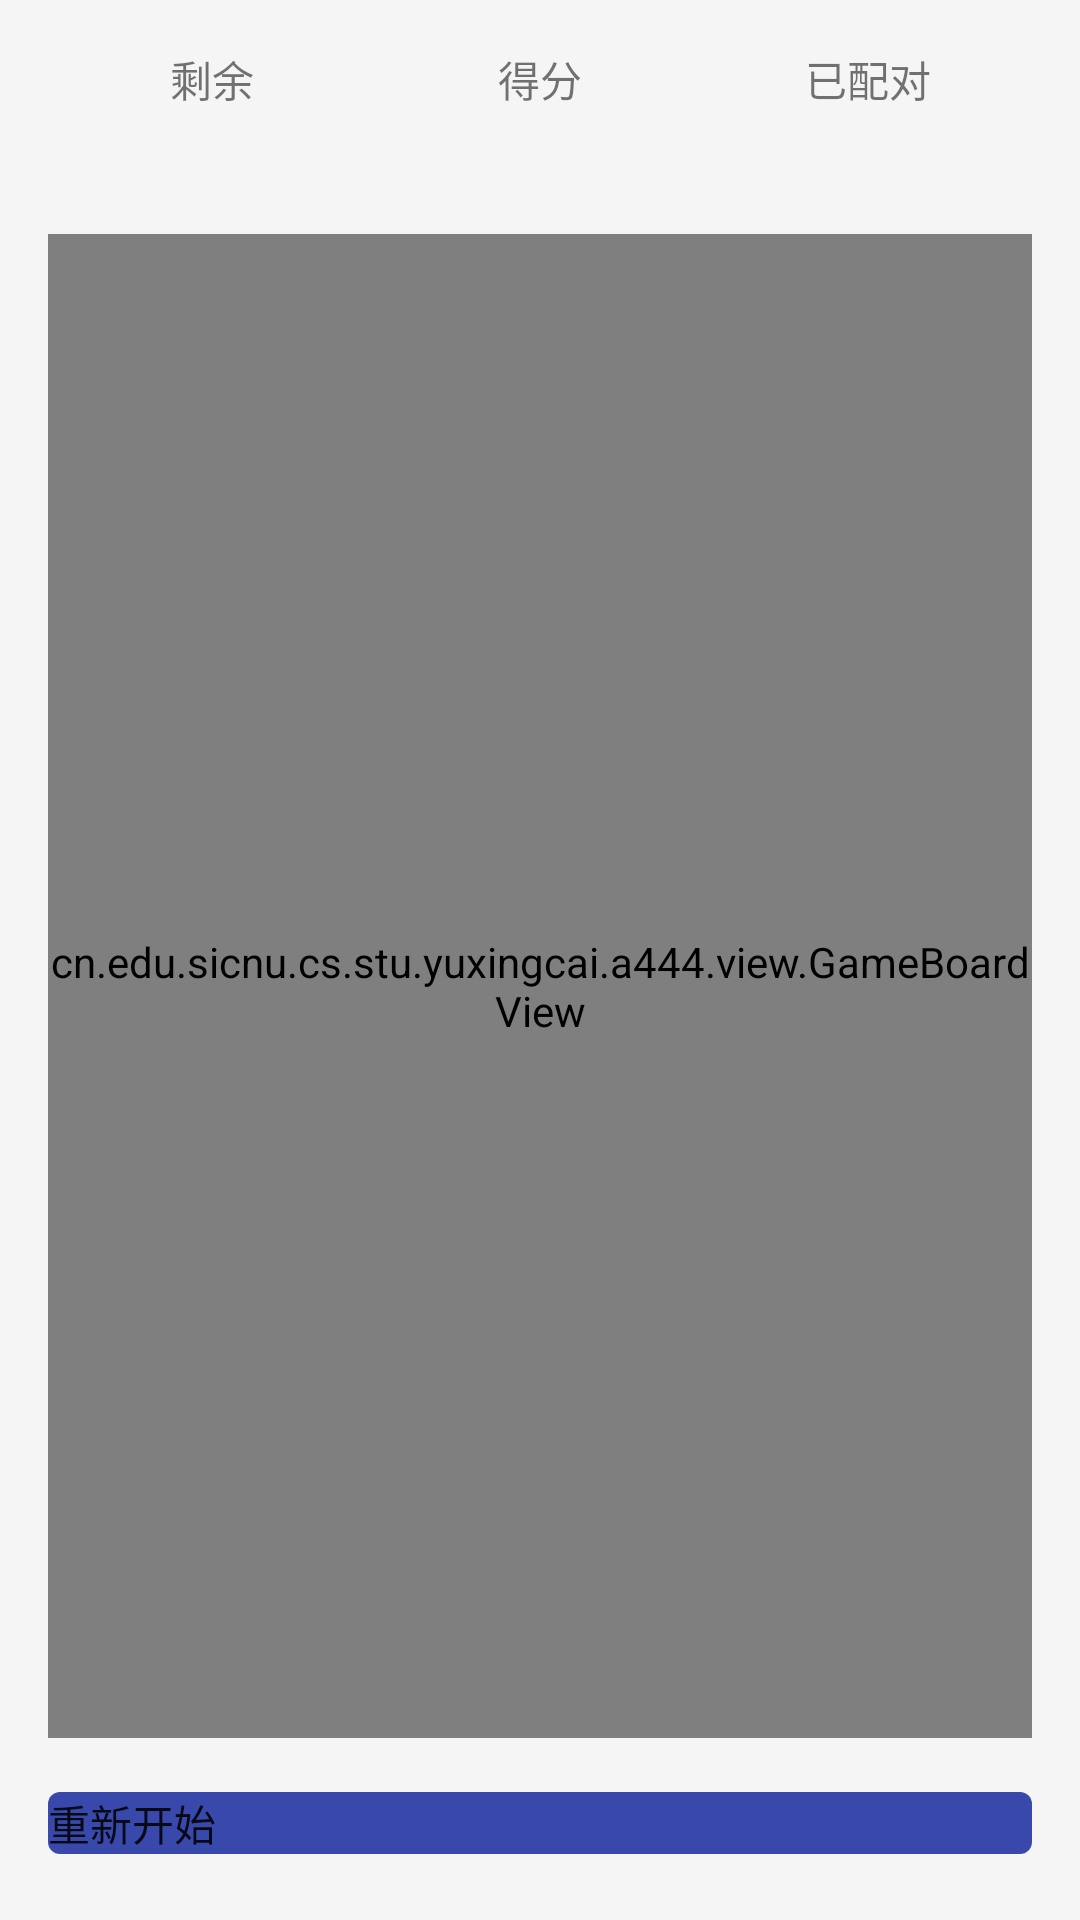

Layout XML and referenced resources for this Android screen:
<!-- AndroidManifest.xml: application theme Theme._444 -->
<!-- res/layout/activity_card_game.xml -->
<?xml version="1.0" encoding="utf-8"?>
<LinearLayout xmlns:android="http://schemas.android.com/apk/res/android"
    xmlns:app="http://schemas.android.com/apk/res-auto"
    android:layout_width="match_parent"
    android:layout_height="match_parent"
    android:orientation="vertical"
    android:background="@color/background"
    android:padding="16dp">

    <LinearLayout
        android:layout_width="match_parent"
        android:layout_height="wrap_content"
        android:orientation="horizontal">

        <LinearLayout
            android:layout_width="0dp"
            android:layout_height="wrap_content"
            android:layout_weight="1"
            android:orientation="vertical"
            android:gravity="center">

            <TextView
                android:layout_width="wrap_content"
                android:layout_height="wrap_content"
                android:text="@string/label_remaining"
                android:textSize="14sp" />

            <TextView
                android:id="@+id/tv_remaining_value"
                android:layout_width="wrap_content"
                android:layout_height="wrap_content"
                android:textSize="22sp"
                android:textStyle="bold" />
        </LinearLayout>

        <LinearLayout
            android:layout_width="0dp"
            android:layout_height="wrap_content"
            android:layout_weight="1"
            android:orientation="vertical"
            android:gravity="center">

            <TextView
                android:layout_width="wrap_content"
                android:layout_height="wrap_content"
                android:text="@string/label_score"
                android:textSize="14sp" />

            <TextView
                android:id="@+id/tv_score_value"
                android:layout_width="wrap_content"
                android:layout_height="wrap_content"
                android:textSize="22sp"
                android:textStyle="bold" />
        </LinearLayout>

        <LinearLayout
            android:layout_width="0dp"
            android:layout_height="wrap_content"
            android:layout_weight="1"
            android:orientation="vertical"
            android:gravity="center">

            <TextView
                android:layout_width="wrap_content"
                android:layout_height="wrap_content"
                android:text="@string/label_matches"
                android:textSize="14sp" />

            <TextView
                android:id="@+id/tv_matches_value"
                android:layout_width="wrap_content"
                android:layout_height="wrap_content"
                android:textSize="22sp"
                android:textStyle="bold" />
        </LinearLayout>
    </LinearLayout>

    <cn.edu.sicnu.cs.stu.yuxingcai.a444.view.GameBoardView
        android:id="@+id/game_board"
        android:layout_width="match_parent"
        android:layout_height="0dp"
        android:layout_weight="1"
        android:layout_marginTop="12dp" />

    <com.google.android.material.button.MaterialButton
        android:id="@+id/btn_restart"
        android:layout_width="match_parent"
        android:layout_height="wrap_content"
        android:layout_marginTop="12dp"
        android:text="@string/btn_restart"
        app:backgroundTint="@color/primary" />
</LinearLayout>
<!-- resources referenced by this layout -->
<resources>
  <color name="background">#FFF5F5F5</color>
  <color name="primary">#FF3949AB</color>
  <string name="btn_restart">重新开始</string>
  <string name="label_matches">已配对</string>
  <string name="label_remaining">剩余</string>
  <string name="label_score">得分</string>
  <style name="Theme._444" parent="Base.Theme._444" />
  <style name="Base.Theme._444" parent="Theme.MaterialComponents.DayNight.DarkActionBar.Bridge">
          
          <item name="colorPrimary">@color/primary</item>
          <item name="colorSecondary">@color/accent</item>
      </style>
  <color name="accent">#FFFF4081</color>
</resources>
